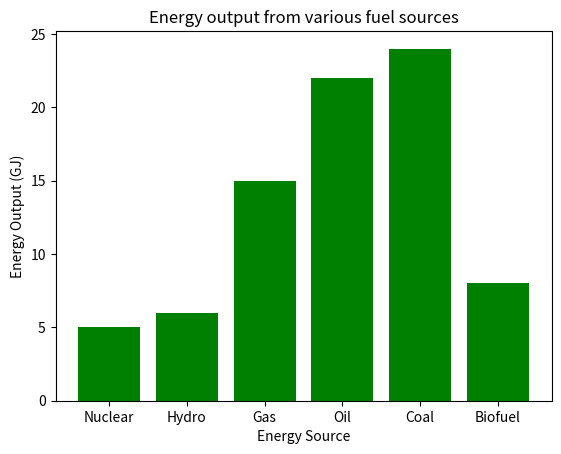

Write Python code to recreate this figure.
import matplotlib.pyplot as plt

x = ['Nuclear', 'Hydro', 'Gas', 'Oil', 'Coal', 'Biofuel']
energy = [5, 6, 15, 22, 24, 8]

plt.bar(x, energy, color='green')
plt.xlabel("Energy Source")
plt.ylabel("Energy Output (GJ)")
plt.title("Energy output from various fuel sources")

plt.xticks(x, x)
plt.show()
